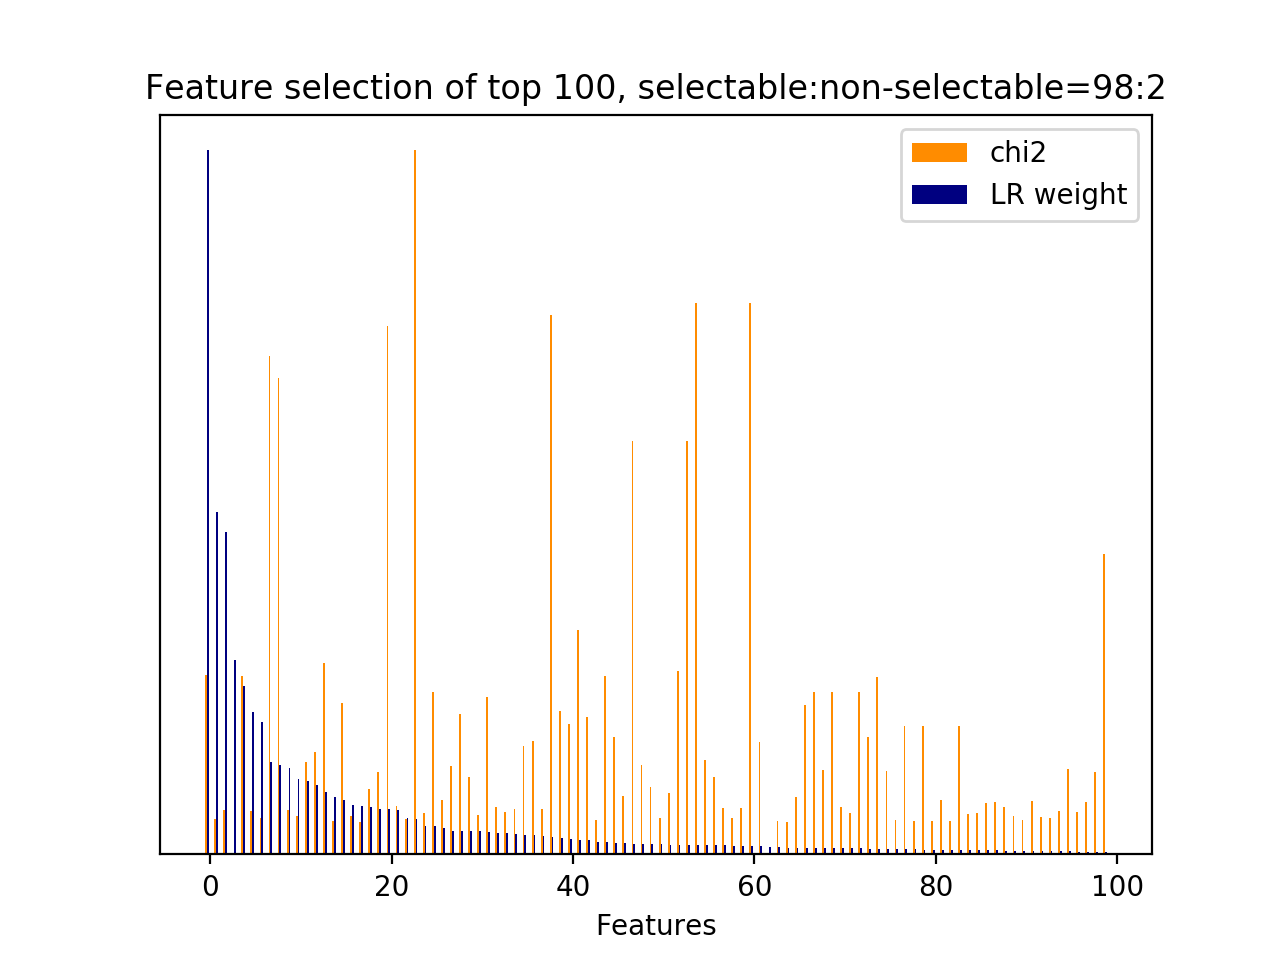

The table this chart was drawn from, first rows:
id, name, prefix, chi2, chi2_rank, clf_weight, clf_weight_rank
7210, 4.1, b'4.1-ngram.next_system_utterance__didn', 80.27, 26, 1, 0
18884, 4.1, b'4.1-ngram.next_system_utterance__remin…, 16.02, 227, 0.4860, 1
21873, 4.1, b'4.1-ngram.next_system_utterance__ve', 19.97, 167, 0.4584, 2
2756, 4.3.1, b'4.3.1-jaccard_similarity.next_user_utt…, 0.0000, 258, 0.2761, 3
22584, 4.1, b'4.1-ngram.next_system_utterance__yes', 79.93, 28, 0.2395, 4
20833, 4.1, b'4.1-ngram.next_system_utterance__task', 19.64, 174, 0.2030, 5
21874, 4.1, b'4.1-ngram.next_system_utterance__ve ad…, 16.45, 223, 0.1877, 6
7297, 4.1, b'4.1-ngram.next_system_utterance__disca…, 223, 5, 0.1308, 7
16887, 4.1, b'4.1-ngram.next_system_utterance__nyou', 213.2, 6, 0.1269, 8
18827, 4.1, b'4.1-ngram.next_system_utterance__remin…, 19.98, 166, 0.1229, 9
1481, 4.1, b'4.1-ngram.current_user_utterance__list…, 17.36, 199, 0.1074, 10
911, 4.1, b'4.1-ngram.current_user_utterance__disc…, 41.21, 81, 0.1036, 11
16799, 4.1, b'4.1-ngram.next_system_utterance__ntry', 45.65, 75, 0.0991, 12
20241, 4.1, b'4.1-ngram.next_system_utterance__sorry…, 85.88, 22, 0.0888, 13
9364, 4.1, b'4.1-ngram.next_system_utterance__item', 15.1, 242, 0.0821, 14
3466, 4.1, b'4.1-ngram.next_system_utterance__add', 67.87, 43, 0.0766, 15
8703, 4.1, b'4.1-ngram.next_system_utterance__great…, 17.05, 203, 0.0697, 16
9629, 4.1, b'4.1-ngram.next_system_utterance__items…, 14.66, 254, 0.0686, 17
17932, 4.1, b'4.1-ngram.next_system_utterance__pm ny…, 29.16, 119, 0.0678, 18
2743, 4.1, b'4.1-ngram.current_user_utterance__yes', 37.03, 104, 0.0643, 19
19096, 4.1, b'4.1-ngram.next_system_utterance__reque…, 236.7, 4, 0.0641, 20
1205, 4.1, b'4.1-ngram.current_user_utterance__help…, 21.63, 152, 0.0637, 21
23465, 4.1, b'4.1-ngram.next_user_utterance__help', 15.72, 229, 0.0516, 22
24417, 4.1, b'4.1-ngram.next_user_utterance__yes', 315.2, 0, 0.0510, 23
2139, 4.1, b'4.1-ngram.current_user_utterance__remi…, 18.32, 191, 0.0409, 24
8261, 4.1, b'4.1-ngram.next_system_utterance__frida…, 72.62, 40, 0.0399, 25
214, 4.1, b'4.1-ngram.current_user_utterance__add', 24.34, 133, 0.0375, 26
16777, 4.1, b'4.1-ngram.next_system_utterance__nto a…, 39.57, 90, 0.0335, 27
18773, 4.1, b'4.1-ngram.next_system_utterance__remin…, 62.8, 57, 0.0334, 28
21038, 4.1, b'4.1-ngram.next_system_utterance__time', 34.77, 107, 0.0332, 29
9059, 4.1, b'4.1-ngram.next_system_utterance__help …, 17.42, 198, 0.0327, 30
18391, 4.1, b'4.1-ngram.next_system_utterance__reall…, 70.62, 41, 0.0316, 31
266, 4.1, b'4.1-ngram.current_user_utterance__add …, 21.16, 154, 0.0301, 32
18722, 4.1, b'4.1-ngram.next_system_utterance__remin…, 18.89, 180, 0.0298, 33
9372, 4.1, b'4.1-ngram.next_system_utterance__item …, 20.46, 163, 0.0287, 34
7387, 4.1, b'4.1-ngram.next_system_utterance__don', 48.44, 71, 0.0274, 35
6645, 4.1, b'4.1-ngram.next_system_utterance__could…, 50.96, 69, 0.0269, 36
9373, 4.1, b'4.1-ngram.next_system_utterance__item …, 20.46, 164, 0.0255, 37
7298, 4.1, b'4.1-ngram.next_system_utterance__disca…, 241.8, 3, 0.0244, 38
8948, 4.1, b'4.1-ngram.next_system_utterance__handl…, 64.35, 55, 0.0238, 39
24267, 4.1, b'4.1-ngram.next_user_utterance__today', 58.28, 62, 0.0224, 40
7798, 4.1, b'4.1-ngram.next_system_utterance__examp…, 100.5, 21, 0.0211, 41
2126, 4.1, b'4.1-ngram.current_user_utterance__remi…, 61.46, 60, 0.0199, 42
3493, 4.1, b'4.1-ngram.next_system_utterance__added…, 15.46, 235, 0.0175, 43
1971, 4.1, b'4.1-ngram.current_user_utterance__remi…, 80, 27, 0.0170, 44
21201, 4.1, b'4.1-ngram.next_system_utterance__tomor…, 52.66, 67, 0.0162, 45
20708, 4.1, b'4.1-ngram.next_system_utterance__sure …, 26.15, 121, 0.0161, 46
16610, 4.1, b'4.1-ngram.next_system_utterance__nfor …, 184.9, 8, 0.0152, 47
19788, 4.1, b'4.1-ngram.next_system_utterance__set r…, 40.08, 89, 0.0149, 48
17933, 4.1, b'4.1-ngram.next_system_utterance__pm ny…, 30.1, 113, 0.0146, 49
22851, 4.1, b'4.1-ngram.next_user_utterance__add', 16.21, 225, 0.0145, 50
24031, 4.1, b'4.1-ngram.next_user_utterance__reminde…, 27.69, 120, 0.0140, 51
742, 4.1, b'4.1-ngram.current_user_utterance__clea…, 82.07, 25, 0.0137, 52
16609, 4.1, b'4.1-ngram.next_system_utterance__nfor', 184.9, 7, 0.0136, 53
16891, 4.1, b'4.1-ngram.next_system_utterance__nyou …, 246.8, 1, 0.0136, 54
7781, 4.1, b'4.1-ngram.next_system_utterance__examp…, 42.49, 76, 0.0133, 55
19727, 4.1, b'4.1-ngram.next_system_utterance__send …, 34.81, 106, 0.0131, 56
3060, 4.1, b'4.1-ngram.next_system_utterance__19 pm…, 20.85, 156, 0.0127, 57
19717, 4.1, b'4.1-ngram.next_system_utterance__send', 16.11, 226, 0.0126, 58
24023, 4.1, b'4.1-ngram.next_user_utterance__reminde…, 20.69, 158, 0.0123, 59
... 204 more rows
